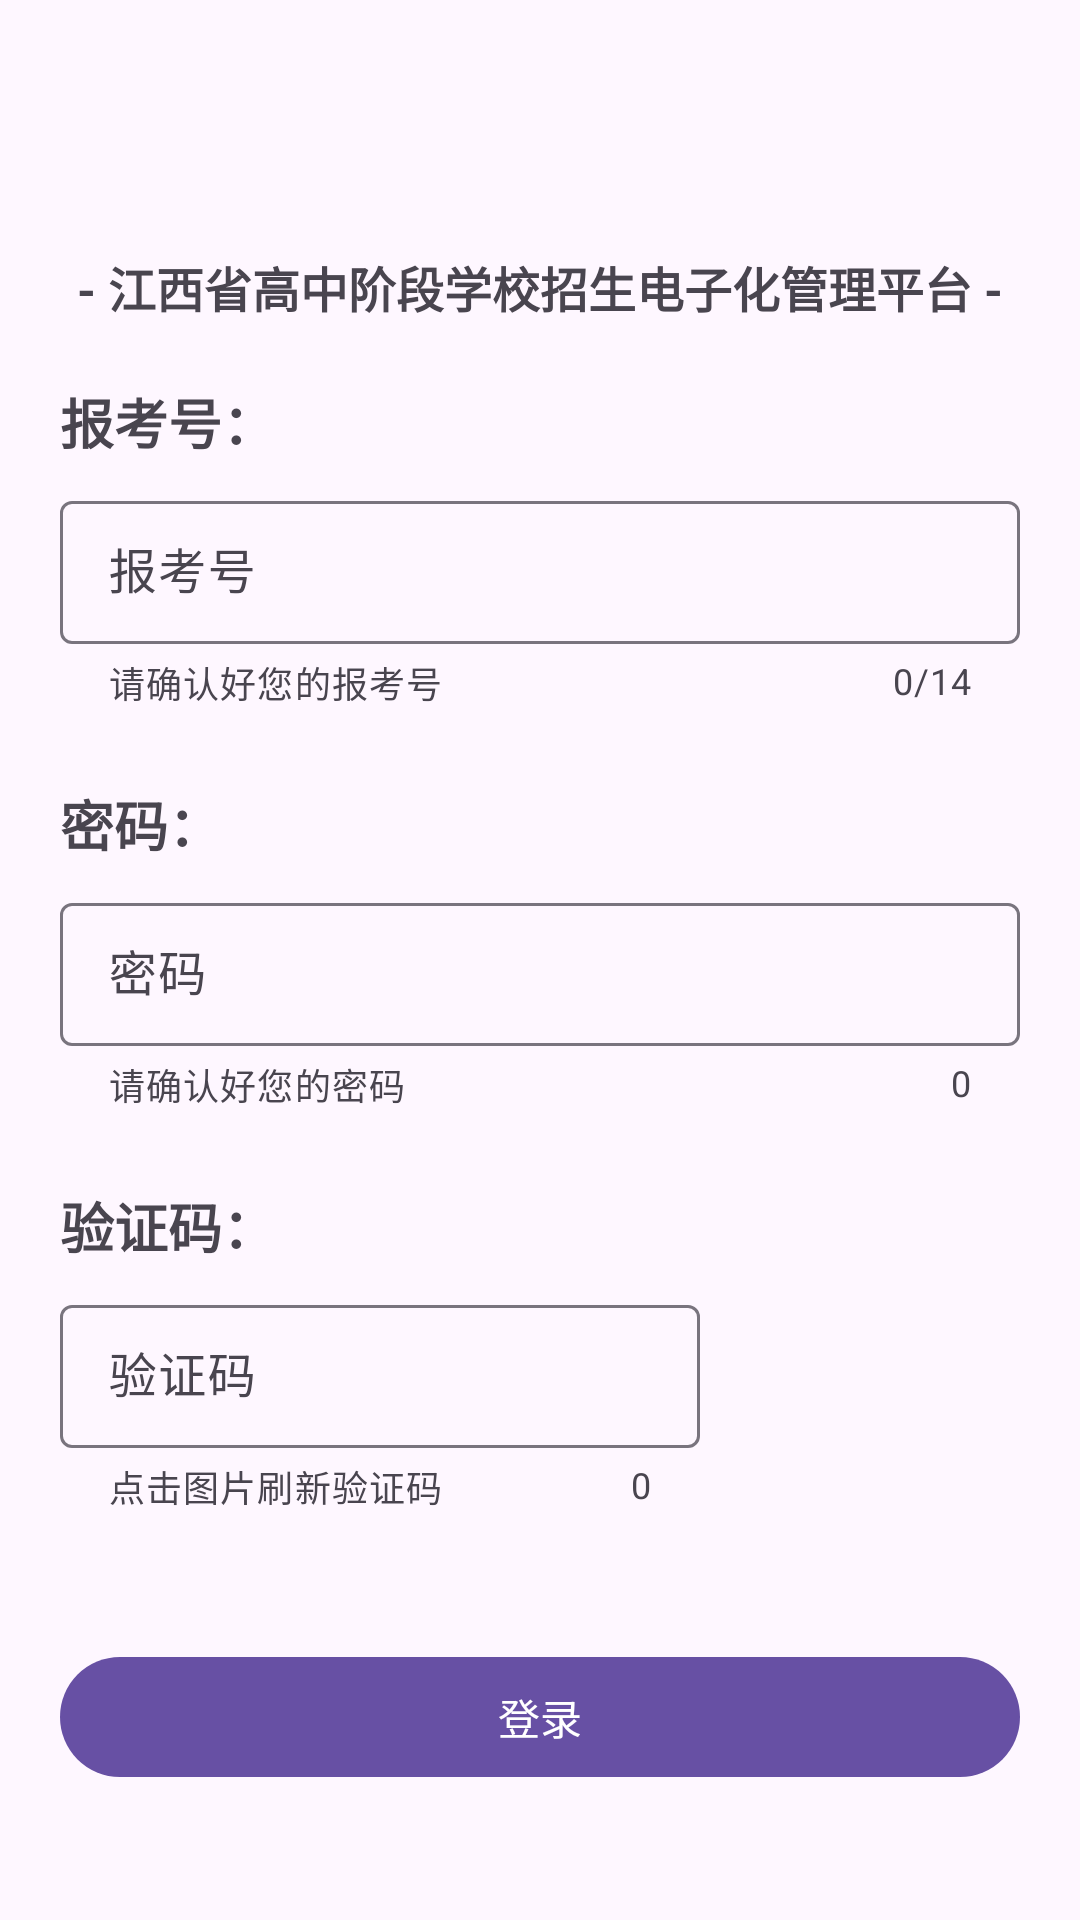

Android layout source for this screen:
<!-- AndroidManifest.xml: application theme AppTheme -->
<!-- res/layout/fragment_enroll.xml -->
<?xml version="1.0" encoding="utf-8"?>
<androidx.constraintlayout.widget.ConstraintLayout
     xmlns:android="http://schemas.android.com/apk/res/android"
     xmlns:app="http://schemas.android.com/apk/res-auto"
     xmlns:tools="http://schemas.android.com/tools"
     android:layout_height="match_parent"
     android:layout_width="match_parent">
     <com.google.android.material.appbar.AppBarLayout
         android:layout_height="wrap_content"
         android:layout_width="match_parent"
         app:layout_behavior="com.google.android.material.appbar.AppBarLayout$Behavior"
         android:background="@android:color/transparent"
         app:layout_constraintTop_toTopOf="parent"
         app:layout_constraintStart_toStartOf="parent"
         app:liftOnScroll="true"
         android:fitsSystemWindows="true"
         app:layout_constraintEnd_toEndOf="parent"
         tools:viewBindingIgnore="true"
         android:id="@+id/appbar">

        <com.google.android.material.appbar.MaterialToolbar
             android:layout_height="?attr/actionBarSize"
             android:layout_width="match_parent"
             android:background="@android:color/transparent"
             android:elevation="0dp"
             app:layout_collapseMode="pin"
             android:layout_weight="1"
             android:theme="@style/ThemeOverlay.MaterialComponents.ActionBar"
             android:id="@+id/toolbar"
             android:textStyle="bold" />

    </com.google.android.material.appbar.AppBarLayout>
    
    <TextView
         android:layout_height="wrap_content"
         android:layout_width="wrap_content"
         app:layout_constraintStart_toStartOf="parent"
         android:textSize="16sp"
         app:layout_constraintEnd_toEndOf="parent"
         android:layout_marginTop="20dp"
         app:layout_constraintTop_toBottomOf="@id/appbar"
         android:textStyle="bold"
         android:text="- 江西省高中阶段学校招生电子化管理平台 -"
         android:id="@+id/title" />

    <TextView
         android:layout_height="wrap_content"
         android:layout_width="wrap_content"
         app:layout_constraintStart_toStartOf="parent"
         android:textSize="18sp"
         android:layout_marginTop="20dp"
         android:layout_marginStart="20dp"
         app:layout_constraintTop_toBottomOf="@id/title"
         android:id="@+id/name_title"
         android:textStyle="bold"
         android:text="报考号：" />

    <com.google.android.material.textfield.TextInputLayout
         android:layout_height="wrap_content"
         android:layout_width="match_parent"
         android:layout_marginEnd="20dp"
         app:counterEnabled="true"
         app:placeholderText="请输入您的报考号"
         app:helperTextEnabled="true"
         android:layout_marginTop="8dp"
         android:layout_marginStart="20dp"
         app:layout_constraintTop_toBottomOf="@id/name_title"
         android:layout_gravity="center_horizontal"
         android:hint="报考号"
         app:helperText="请确认好您的报考号"
         app:layout_constraintStart_toStartOf="parent"
         style="?attr/textInputOutlinedDenseStyle"
         app:errorEnabled="true"
         android:id="@+id/name_textInputLayout"
         app:counterMaxLength="14">

        <com.google.android.material.textfield.TextInputEditText
             android:layout_height="wrap_content"
             android:layout_width="match_parent"
             android:id="@+id/name_textInput" />

    </com.google.android.material.textfield.TextInputLayout>

    <TextView
         android:layout_height="wrap_content"
         android:layout_width="wrap_content"
         app:layout_constraintStart_toStartOf="parent"
         android:textSize="18sp"
         android:layout_marginTop="25dp"
         android:layout_marginStart="20dp"
         app:layout_constraintTop_toBottomOf="@id/name_textInputLayout"
         android:id="@+id/number_title"
         android:textStyle="bold"
         android:text="密码：" />

    <com.google.android.material.textfield.TextInputLayout
         android:layout_height="wrap_content"
         android:layout_width="match_parent"
         android:layout_marginEnd="20dp"
         app:counterEnabled="true"
         app:placeholderText="请输入您的密码"
         app:helperTextEnabled="true"
         android:layout_marginTop="8dp"
         android:layout_marginStart="20dp"
         app:layout_constraintTop_toBottomOf="@id/number_title"
         android:layout_gravity="center_horizontal"
         android:hint="密码"
         app:helperText="请确认好您的密码"
         app:layout_constraintStart_toStartOf="parent"
         style="?attr/textInputOutlinedDenseStyle"
         app:errorEnabled="true"
         android:inputType="textPassword"
         android:id="@+id/number_textInputLayout">

        <com.google.android.material.textfield.TextInputEditText
             android:layout_height="wrap_content"
             android:layout_width="match_parent"
             android:id="@+id/number_textInput" />

    </com.google.android.material.textfield.TextInputLayout>

    <TextView
         android:layout_height="wrap_content"
         android:layout_width="wrap_content"
         app:layout_constraintStart_toStartOf="parent"
         android:textSize="18sp"
         android:layout_marginTop="25dp"
         android:layout_marginStart="20dp"
         app:layout_constraintTop_toBottomOf="@id/number_textInputLayout"
         android:id="@+id/code_title"
         android:textStyle="bold"
         android:text="验证码：" />

    <LinearLayout
         android:layout_height="wrap_content"
         android:layout_width="match_parent"
         android:layout_marginEnd="20dp"
         android:gravity="center"
         android:orientation="horizontal"
         app:layout_constraintStart_toStartOf="parent"
         android:layout_marginTop="8dp"
         android:layout_marginStart="20dp"
         app:layout_constraintTop_toBottomOf="@id/code_title"
         android:id="@+id/code_linear">

        <com.google.android.material.textfield.TextInputLayout
             android:layout_height="wrap_content"
             android:layout_width="match_parent"
             app:counterEnabled="true"
             app:placeholderText="确认好您的验证码正确"
             app:helperTextEnabled="true"
             android:layout_gravity="center_horizontal"
             android:hint="验证码"
             app:helperText="点击图片刷新验证码"
             style="?attr/textInputOutlinedDenseStyle"
             app:errorEnabled="true"
             android:layout_weight="1"
             android:id="@+id/code_textInputLayout">

            <com.google.android.material.textfield.TextInputEditText
                 android:layout_height="wrap_content"
                 android:layout_width="match_parent"
                 android:id="@+id/code_textInput" />

        </com.google.android.material.textfield.TextInputLayout>

        <ImageView
             android:layout_height="40dp"
             android:layout_width="match_parent"
             android:layout_marginBottom="8dp"
             android:scaleType="fitXY"
             android:gravity="top"
             android:layout_marginStart="10dp"
             android:layout_weight="2"
             android:id="@+id/code_image" />

    </LinearLayout>

    <com.google.android.material.button.MaterialButton
        android:layout_height="wrap_content"
        android:layout_width="match_parent"
        app:layout_constraintStart_toStartOf="parent"
        android:layout_marginStart="20dp"
        android:layout_marginEnd="20dp"
         app:layout_constraintBottom_toBottomOf="parent"
         app:layout_constraintTop_toBottomOf="@id/code_linear"
         android:id="@+id/login_button"
         android:text="登录" />

</androidx.constraintlayout.widget.ConstraintLayout>
<!-- resources referenced by this layout -->
<resources>
  <style name="AppTheme" parent="Base.AppTheme" />
  <style name="Base.AppTheme" parent="Theme.Material3.DayNight.NoActionBar">
          <item name="android:windowActionBar">false</item>
          <item name="android:windowNoTitle">true</item>
          <item name="windowActionBar">false</item>
          <item name="windowNoTitle">true</item>
      </style>
</resources>
